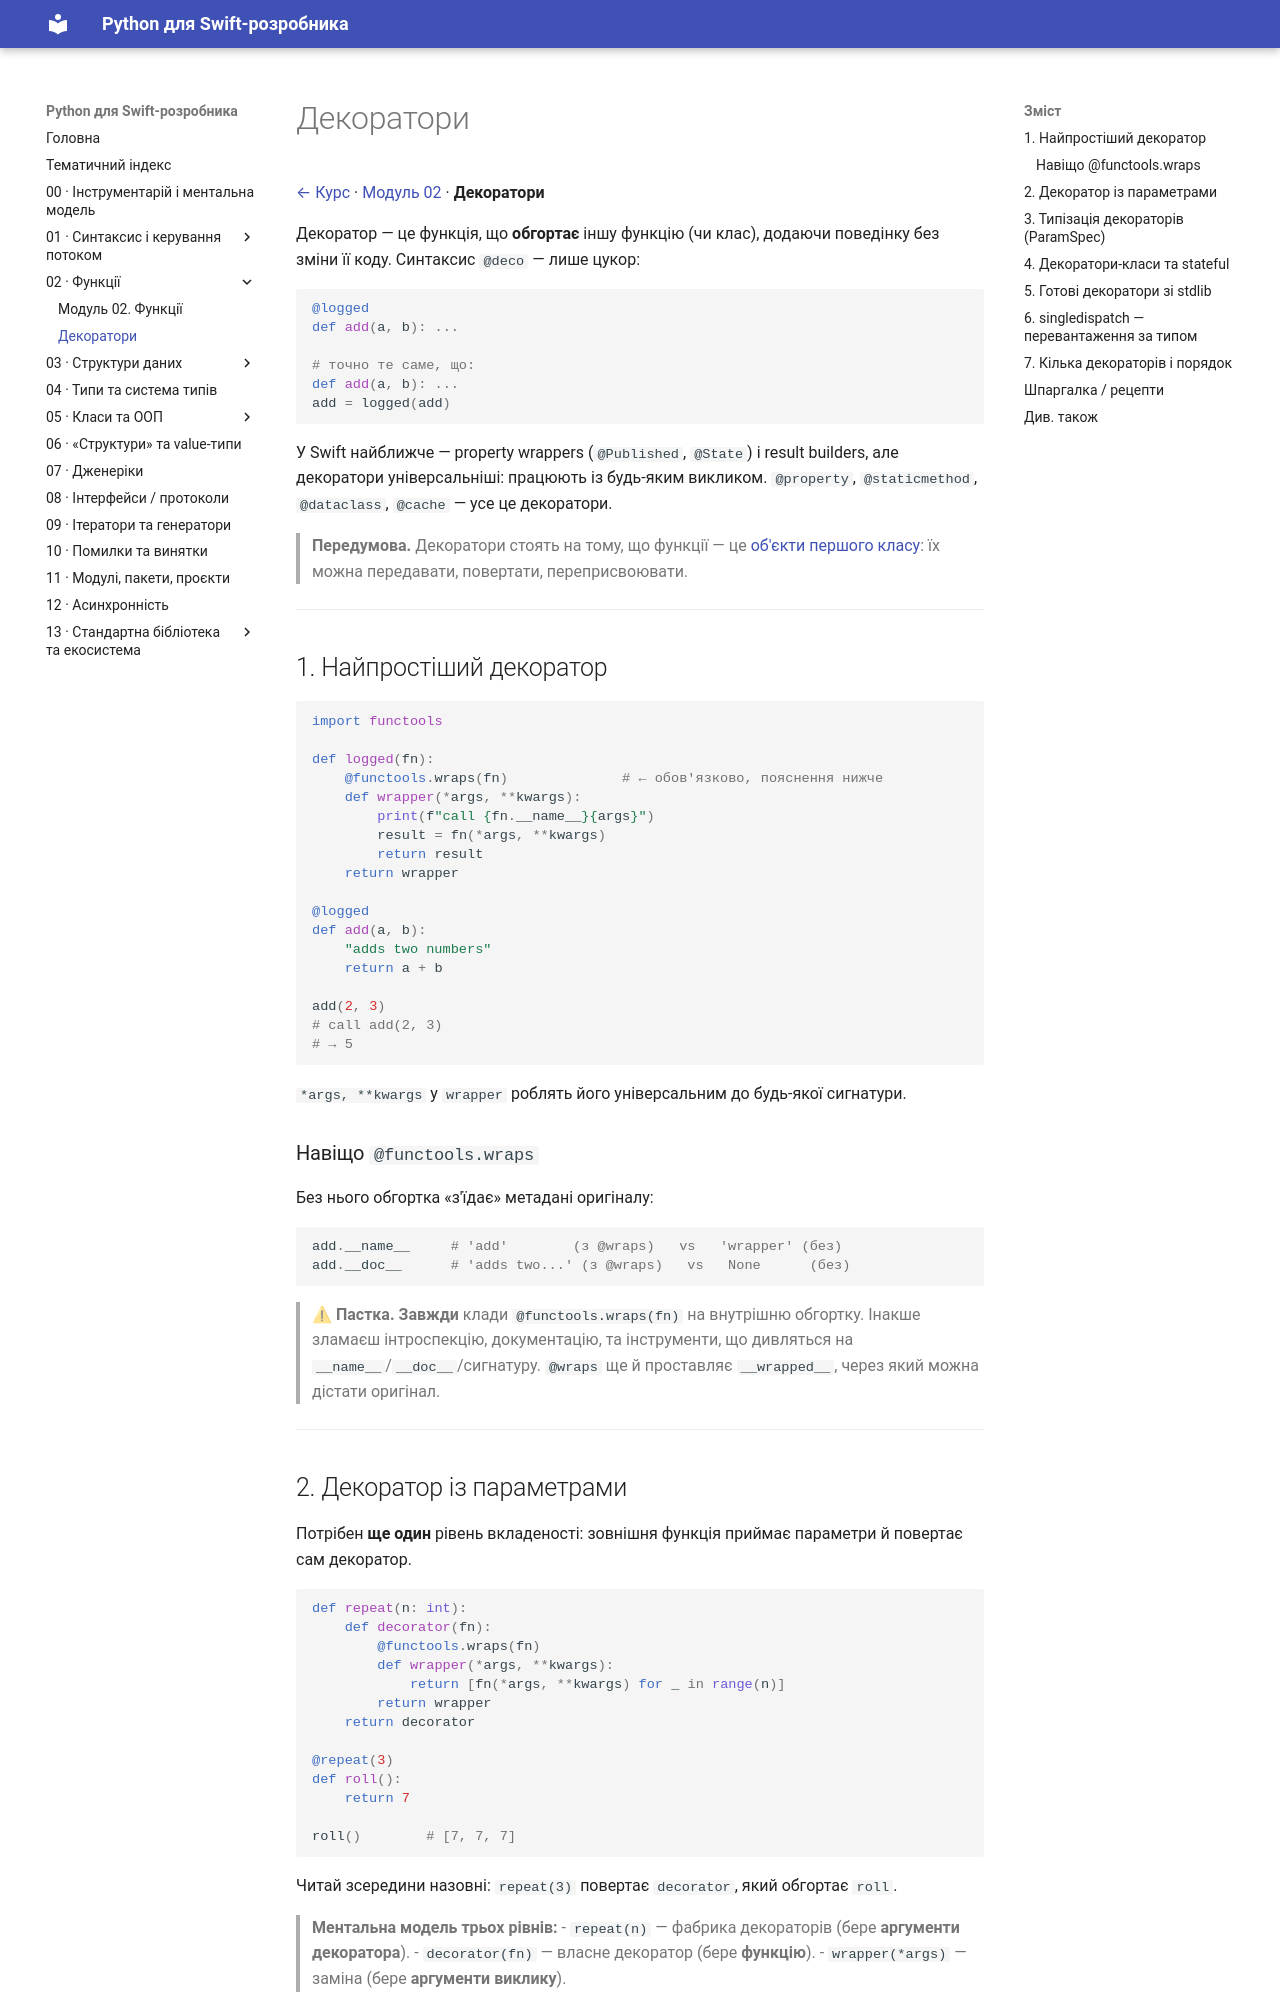

repository: VasilyPolyuhovich/python-for-swift-developers · page: 02-functions/decorators/index.html · generator: mkdocs

# Декоратори

[← Курс](../README.md) · [Модуль 02](../02-functions.md) · **Декоратори**

Декоратор — це функція, що **обгортає** іншу функцію (чи клас), додаючи поведінку
без зміни її коду. Синтаксис `@deco` — лише цукор:

```python
@logged
def add(a, b): ...

# точно те саме, що:
def add(a, b): ...
add = logged(add)
```

У Swift найближче — property wrappers (`@Published`, `@State`) і result builders,
але декоратори універсальніші: працюють із будь-яким викликом. `@property`,
`@staticmethod`, `@dataclass`, `@cache` — усе це декоратори.

> **Передумова.** Декоратори стоять на тому, що функції — це
> [об'єкти першого класу](../00-tooling-and-mental-model.md): їх можна передавати,
> повертати, переприсвоювати.

---

## 1. Найпростіший декоратор

```python
import functools

def logged(fn):
    @functools.wraps(fn)              # ← обов'язково, пояснення нижче
    def wrapper(*args, **kwargs):
        print(f"call {fn.__name__}{args}")
        result = fn(*args, **kwargs)
        return result
    return wrapper

@logged
def add(a, b):
    "adds two numbers"
    return a + b

add(2, 3)
# call add(2, 3)
# → 5
```

`*args, **kwargs` у `wrapper` роблять його універсальним до будь-якої сигнатури.

### Навіщо `@functools.wraps`

Без нього обгортка «з'їдає» метадані оригіналу:

```python
add.__name__     # 'add'        (з @wraps)   vs   'wrapper' (без)
add.__doc__      # 'adds two...' (з @wraps)   vs   None      (без)
```

> **⚠ Пастка.** **Завжди** клади `@functools.wraps(fn)` на внутрішню обгортку.
> Інакше зламаєш інтроспекцію, документацію, та інструменти, що дивляться на
> `__name__`/`__doc__`/сигнатуру. `@wraps` ще й проставляє `__wrapped__`, через
> який можна дістати оригінал.

---

## 2. Декоратор із параметрами

Потрібен **ще один** рівень вкладеності: зовнішня функція приймає параметри й
повертає сам декоратор.

```python
def repeat(n: int):
    def decorator(fn):
        @functools.wraps(fn)
        def wrapper(*args, **kwargs):
            return [fn(*args, **kwargs) for _ in range(n)]
        return wrapper
    return decorator

@repeat(3)
def roll():
    return 7

roll()        # [7, 7, 7]
```

Читай зсередини назовні: `repeat(3)` повертає `decorator`, який обгортає `roll`.

> **Ментальна модель трьох рівнів:**
> - `repeat(n)` — фабрика декораторів (бере **аргументи декоратора**).
> - `decorator(fn)` — власне декоратор (бере **функцію**).
> - `wrapper(*args)` — заміна (бере **аргументи виклику**).

---
